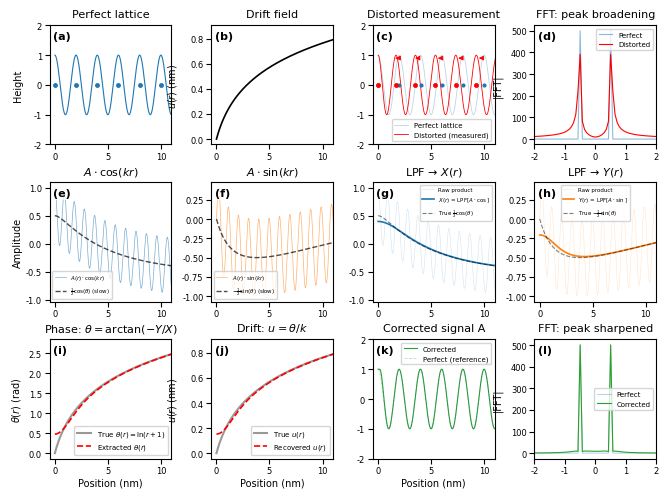

This figure's Python source: (Note: this script raises an exception after producing the figure.)
"""
Composite figure: 1D Drift Correction Tutorial (all steps in one figure).
Based on: Hamidian et al., New J. Phys. 14, 053017 (2012)

Generates a multi-panel figure summarizing the Lawler-Fujita drift correction
algorithm in 1D, from perfect lattice through correction.

Layout (3 rows x 4 columns = 12 panels):
  Row 1: Setup + diagnostic FFT
    (a) Perfect lattice, (b) Drift field u(r), (c) Distorted signal,
    (d) FFT comparison (peak broadening)
  Row 2: Lock-in demodulation pipeline
    (e) cos lock-in product, (f) sin lock-in product,
    (g) LPF cos -> X(r), (h) LPF sin -> Y(r)
  Row 3: Phase extraction, drift recovery, and correction
    (i) Extracted theta(r), (j) Recovered u(r),
    (k) Corrected signal, (l) FFT corrected (peak sharpened)

Usage:
    .venv/bin/python figures/fig_drift_correction_1d.py
"""
import sys
sys.path.insert(0, '/Users/marcosjohnsonnoya/Coding/SparseSampling/.venv/lib/python3.11/site-packages')

import numpy as np
import matplotlib
matplotlib.use('Agg')
import matplotlib.pyplot as plt
from scipy.ndimage import gaussian_filter1d
import string
import warnings
warnings.filterwarnings('ignore')

try:
    plt.rcParams['font.family'] = 'Arial'
except Exception:
    plt.rcParams['font.family'] = 'sans-serif'
plt.rcParams['font.size'] = 7
plt.rcParams['axes.labelsize'] = 7
plt.rcParams['axes.titlesize'] = 8
plt.rcParams['xtick.labelsize'] = 6
plt.rcParams['ytick.labelsize'] = 6
plt.rcParams['xtick.major.pad'] = 2
plt.rcParams['ytick.major.pad'] = 2
plt.rcParams['axes.labelpad'] = 2

# ═══════════════════════════════════════════════════════════════
# Signal generation (identical to Drift_Correction_1D_Tutorial)
# ═══════════════════════════════════════════════════════════════
L = 14.0
N = 1000
d = 2.0
k = 2 * np.pi / d

x = np.linspace(0, L, N, endpoint=False)
dx = x[1] - x[0]
A_perfect = np.cos(k * x)

# Drift field: logarithmic (piezo relaxation model)
theta_fn = lambda r: np.log(r + 1)
u_fn = lambda r: theta_fn(r) / k
A_distorted = np.cos(k * x + theta_fn(x))

# Lock-in demodulation
ref_cos = np.cos(k * x)
ref_sin = np.sin(k * x)
prod_cos = A_distorted * ref_cos
prod_sin = A_distorted * ref_sin

# Low-pass filter
sigma_pixels = 80
X_r = gaussian_filter1d(prod_cos, sigma=sigma_pixels)
Y_r = gaussian_filter1d(prod_sin, sigma=sigma_pixels)

# Phase extraction
theta_extracted = np.unwrap(np.arctan2(-Y_r, X_r))
u_extracted = theta_extracted / k

# Correction
r_tilde = x + u_extracted
A_corrected = np.interp(x, r_tilde, A_distorted)

# FFTs
freqs = np.fft.fftshift(np.fft.fftfreq(N, d=dx))
fft_perfect = np.abs(np.fft.fftshift(np.fft.fft(A_perfect)))
fft_distorted = np.abs(np.fft.fftshift(np.fft.fft(A_distorted)))
fft_corrected = np.abs(np.fft.fftshift(np.fft.fft(A_corrected)))

# Atom positions
atoms_perfect = np.arange(0, 11, d)
atoms_distorted = atoms_perfect - u_fn(atoms_perfect)

# ═══════════════════════════════════════════════════════════════
# Figure layout: 3 rows × 4 columns
# ═══════════════════════════════════════════════════════════════
fig, axes = plt.subplots(3, 4, figsize=(6.67, 5))
xlim_signal = (-0.5, 11)
xlim_fft = (-2, 2)

def label_panel(ax, letter, x=0.03, y=0.95):
    ax.text(x, y, f'({letter})', transform=ax.transAxes,
            fontsize=8, fontweight='bold', va='top', ha='left',
            bbox=dict(facecolor='white', edgecolor='none', alpha=0.7, pad=1))


# ── Row 1: Setup + diagnostic FFT ────────────────────────────

# (a) Perfect lattice
ax = axes[0, 0]
ax.plot(x, A_perfect, 'C0', lw=0.8)
ax.plot(atoms_perfect, atoms_perfect * 0, 'C0.', ms=5)
ax.set_xlim(*xlim_signal)
ax.set_ylim(-2, 2)
ax.set_ylabel('Height')
ax.set_title("Perfect lattice")
label_panel(ax, 'a')

# (b) Drift field u(r)
ax = axes[0, 1]
ax.plot(x, u_fn(x), 'k', lw=1.2)
ax.set_xlim(*xlim_signal)
ax.set_ylabel('$u(r)$ (nm)')
ax.set_title("Drift field")
label_panel(ax, 'b')

# (c) Distorted signal overlaid
ax = axes[0, 2]
ax.plot(x, A_perfect, 'C0', alpha=0.3, lw=0.6, label='Perfect lattice')
ax.plot(x, A_distorted, 'r', lw=0.6, label='Distorted (measured)')
ax.plot(atoms_perfect, atoms_perfect * 0, 'C0.', ms=4)
ax.plot(atoms_distorted, atoms_distorted * 0, 'ro', ms=3, mew=0.5)
for i, a in enumerate(atoms_perfect):
    drift = u_fn(a)
    if drift > 0.05:
        ax.annotate('', xy=[a - drift, 0.9], xytext=[a, 0.9],
                    arrowprops=dict(arrowstyle='-|>', color='r', lw=0.6))
ax.set_xlim(*xlim_signal)
ax.set_ylim(-2, 2)
ax.legend(fontsize=5, loc='lower right')
ax.set_title("Distorted measurement")
label_panel(ax, 'c')

# (d) FFT: perfect vs distorted
ax = axes[0, 3]
ax.plot(freqs, fft_perfect, 'C0', lw=0.8, alpha=0.5, label='Perfect')
ax.plot(freqs, fft_distorted, 'r', lw=0.8, label='Distorted')
ax.set_xlim(*xlim_fft)
ax.set_ylabel('|FFT|')
ax.legend(fontsize=5)
ax.set_title("FFT: peak broadening")
label_panel(ax, 'd')


# ── Row 2: Lock-in demodulation pipeline ─────────────────────

# (e) cos lock-in product (raw)
ax = axes[1, 0]
ax.plot(x, prod_cos, 'C0', lw=0.5, alpha=0.6, label=r'$A(r) \cdot \cos(kr)$')
ax.plot(x, 0.5 * np.cos(theta_fn(x)), 'k--', lw=1, alpha=0.7,
        label=r'$\frac{1}{2}\cos(\theta)$ (slow)')
ax.set_xlim(*xlim_signal)
ax.set_ylabel('Amplitude')
ax.legend(fontsize=4, loc='lower left')
ax.set_title(r"$A \cdot \cos(kr)$")
label_panel(ax, 'e')

# (f) sin lock-in product (raw)
ax = axes[1, 1]
ax.plot(x, prod_sin, 'C1', lw=0.5, alpha=0.6, label=r'$A(r) \cdot \sin(kr)$')
ax.plot(x, -0.5 * np.sin(theta_fn(x)), 'k--', lw=1, alpha=0.7,
        label=r'$-\frac{1}{2}\sin(\theta)$ (slow)')
ax.set_xlim(*xlim_signal)
ax.legend(fontsize=4, loc='lower left')
ax.set_title(r"$A \cdot \sin(kr)$")
label_panel(ax, 'f')

# (g) Filtered cos → X(r)
ax = axes[1, 2]
ax.plot(x, prod_cos, 'C0', alpha=0.2, lw=0.4, label='Raw product')
ax.plot(x, X_r, 'C0', lw=1.2, label=r'$X(r)$ = LPF[$A \cdot \cos$]')
ax.plot(x, 0.5 * np.cos(theta_fn(x)), 'k--', lw=0.8, alpha=0.5,
        label=r'True $\frac{1}{2}\cos(\theta)$')
ax.set_xlim(*xlim_signal)
ax.legend(fontsize=4)
ax.set_title("LPF → $X(r)$")
label_panel(ax, 'g')

# (h) Filtered sin → Y(r)
ax = axes[1, 3]
ax.plot(x, prod_sin, 'C1', alpha=0.2, lw=0.4, label='Raw product')
ax.plot(x, Y_r, 'C1', lw=1.2, label=r'$Y(r)$ = LPF[$A \cdot \sin$]')
ax.plot(x, -0.5 * np.sin(theta_fn(x)), 'k--', lw=0.8, alpha=0.5,
        label=r'True $-\frac{1}{2}\sin(\theta)$')
ax.set_xlim(*xlim_signal)
ax.legend(fontsize=4)
ax.set_title("LPF → $Y(r)$")
label_panel(ax, 'h')


# ── Row 3: Phase extraction → drift → correction ─────────────

# (i) Extracted phase θ(r)
ax = axes[2, 0]
ax.plot(x, theta_fn(x), 'k', lw=1.5, alpha=0.4, label=r'True $\theta(r) = \ln(r+1)$')
ax.plot(x, theta_extracted, 'r--', lw=1.2, label=r'Extracted $\theta(r)$')
ax.set_xlim(*xlim_signal)
ax.set_ylabel(r'$\theta(r)$ (rad)')
ax.set_xlabel('Position (nm)')
ax.legend(fontsize=5)
ax.set_title(r"Phase: $\theta = \arctan(-Y/X)$")
label_panel(ax, 'i')

# (j) Recovered drift field
ax = axes[2, 1]
ax.plot(x, u_fn(x), 'k', lw=1.5, alpha=0.4, label='True $u(r)$')
ax.plot(x, u_extracted, 'r--', lw=1.2, label='Recovered $u(r)$')
ax.set_xlim(*xlim_signal)
ax.set_ylabel('$u(r)$ (nm)')
ax.set_xlabel('Position (nm)')
ax.legend(fontsize=5)
ax.set_title("Drift: $u = \\theta / k$")
label_panel(ax, 'j')

# (k) Corrected signal A
ax = axes[2, 2]
ax.plot(x, A_corrected, 'C2', lw=0.8, label='Corrected')
ax.plot(x, A_perfect, 'C0', alpha=0.3, lw=0.6, ls='--', label='Perfect (reference)')
ax.set_xlim(*xlim_signal)
ax.set_ylim(-2, 2)
ax.set_xlabel('Position (nm)')
ax.legend(fontsize=5)
ax.set_title("Corrected signal A")
label_panel(ax, 'k')

# (l) FFT of corrected A
ax = axes[2, 3]
ax.plot(freqs, fft_perfect, 'C0', alpha=0.3, lw=0.8, label='Perfect')
ax.plot(freqs, fft_corrected, 'C2', lw=0.8, label='Corrected')
ax.set_xlim(*xlim_fft)
ax.set_ylabel('|FFT|')
ax.legend(fontsize=5)
ax.set_title("FFT: peak sharpened")
label_panel(ax, 'l')


# ── Final layout ──────────────────────────────────────────────
plt.tight_layout(h_pad=0.3, w_pad=0.3)

# Align ylabels within each column
for col in range(4):
    fig.align_ylabels(axes[:, col])

# Save
outpath = 'figures/fig_drift_correction_1d.pdf'
fig.savefig(outpath, dpi=300, bbox_inches='tight', pad_inches=0.05)
print(f"Saved to {outpath}")

# Also save PNG for quick viewing
outpath_png = 'figures/fig_drift_correction_1d.png'
fig.savefig(outpath_png, dpi=200, bbox_inches='tight', pad_inches=0.05)
print(f"Saved to {outpath_png}")
